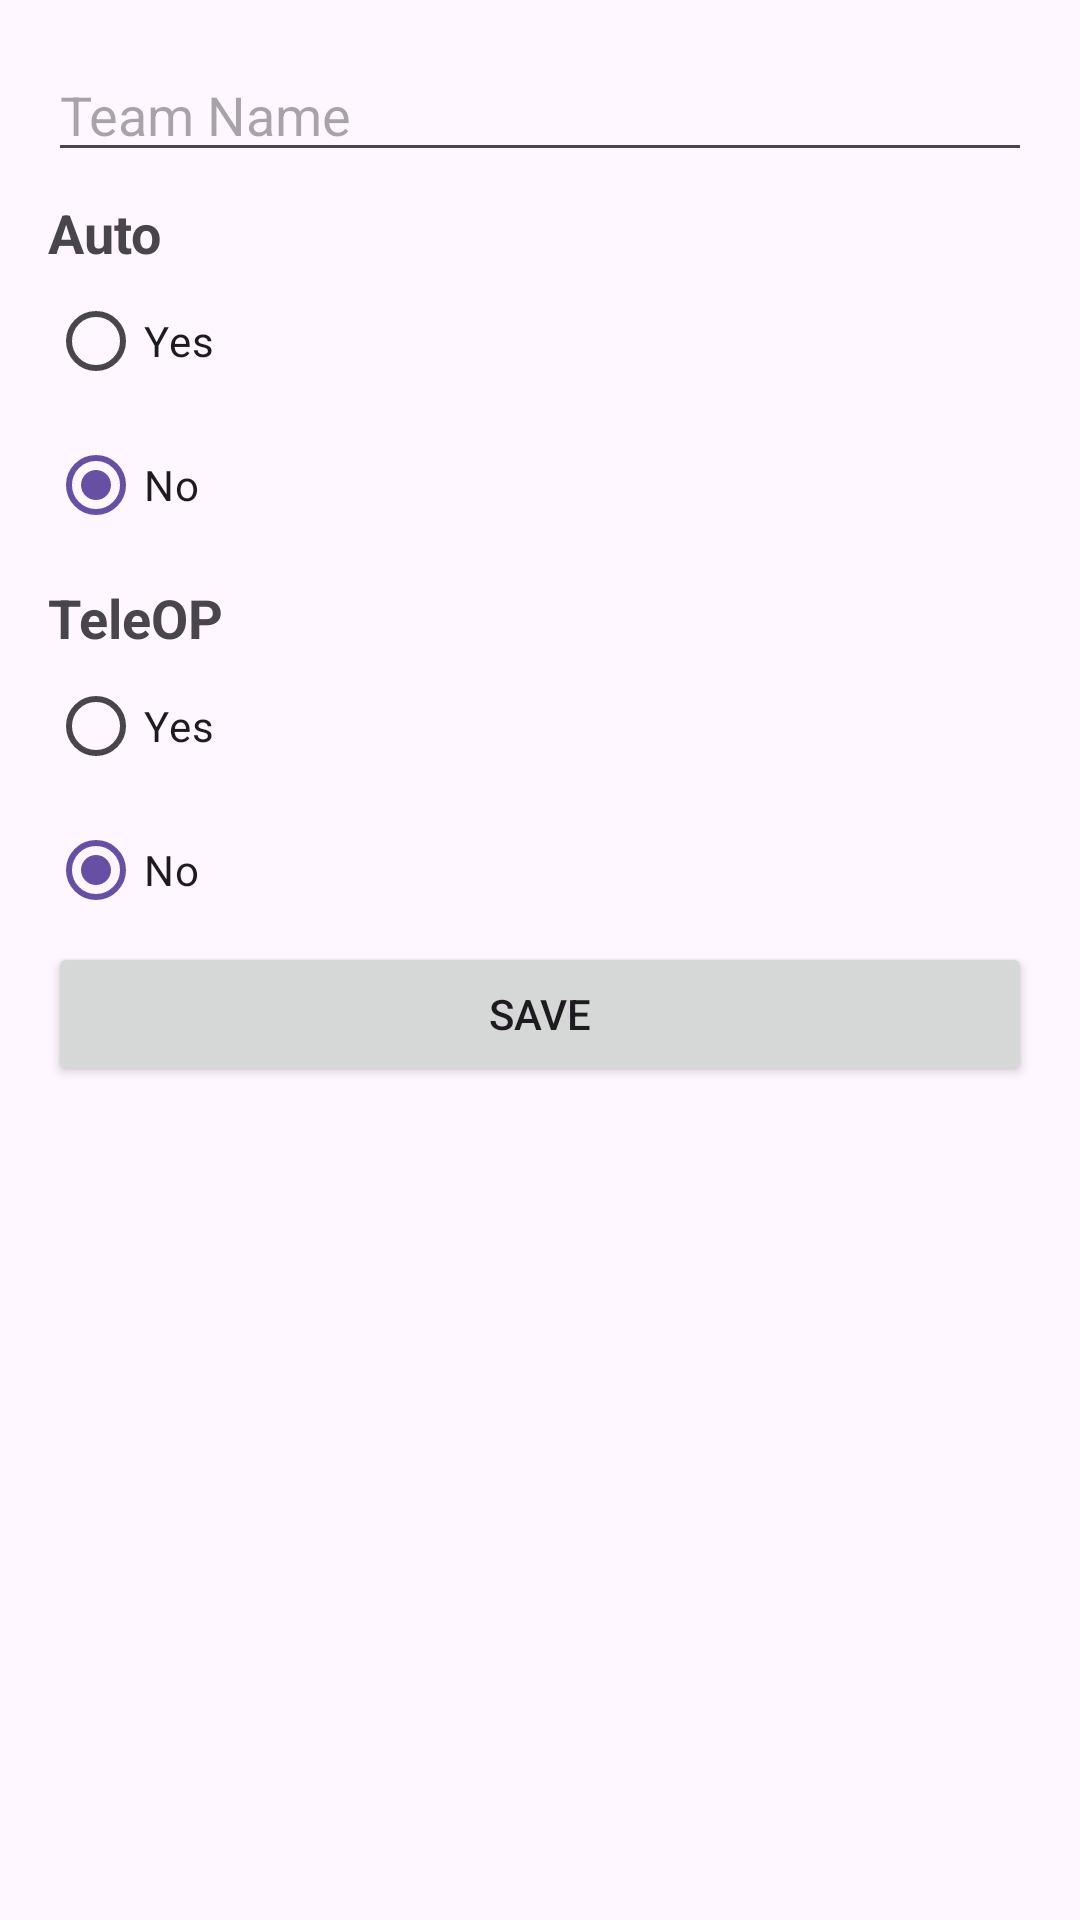

Write the Android layout XML for this screen, with the resource values it uses.
<!-- AndroidManifest.xml: application theme Theme.FTCScouting -->
<!-- res/layout/activity_main.xml -->
<LinearLayout
    xmlns:android="http://schemas.android.com/apk/res/android"
    android:layout_width="match_parent"
    android:layout_height="match_parent"
    android:orientation="vertical"
    android:padding="16dp">

    <EditText
        android:id="@+id/teamNameInput"
        android:layout_width="match_parent"
        android:layout_height="wrap_content"
        android:hint="Team Name"/>

    
    <TextView
        android:layout_width="match_parent"
        android:layout_height="wrap_content"
        android:text="Auto"
        android:textSize="18sp"
        android:textStyle="bold"
        android:paddingTop="8dp"/>

    <RadioGroup
        android:id="@+id/autoRadioGroup"
        android:layout_width="match_parent"
        android:layout_height="wrap_content">

        <RadioButton
            android:id="@+id/autoYes"
            android:layout_width="wrap_content"
            android:layout_height="wrap_content"
            android:text="Yes"/>

        <RadioButton
            android:id="@+id/autoNo"
            android:layout_width="wrap_content"
            android:layout_height="wrap_content"
            android:text="No"
            android:checked="true"/> 
    </RadioGroup>

    <EditText
        android:id="@+id/autoSpecimensInput"
        android:layout_width="match_parent"
        android:layout_height="wrap_content"
        android:hint="Number of Specimens"
        android:inputType="number"
        android:visibility="gone"/>

    <EditText
        android:id="@+id/autoSamplesInput"
        android:layout_width="match_parent"
        android:layout_height="wrap_content"
        android:hint="Number of Samples"
        android:inputType="number"
        android:visibility="gone"/>

    
    <TextView
        android:layout_width="match_parent"
        android:layout_height="wrap_content"
        android:text="TeleOP"
        android:textSize="18sp"
        android:textStyle="bold"
        android:paddingTop="8dp"/>

    <RadioGroup
        android:id="@+id/teleOpRadioGroup"
        android:layout_width="match_parent"
        android:layout_height="wrap_content">

        <RadioButton
            android:id="@+id/teleOpYes"
            android:layout_width="wrap_content"
            android:layout_height="wrap_content"
            android:text="Yes"/>

        <RadioButton
            android:id="@+id/teleOpNo"
            android:layout_width="wrap_content"
            android:layout_height="wrap_content"
            android:text="No"
            android:checked="true"/> 
    </RadioGroup>

    <EditText
        android:id="@+id/teleOpSpecimensInput"
        android:layout_width="match_parent"
        android:layout_height="wrap_content"
        android:hint="Number of Specimens"
        android:inputType="number"
        android:visibility="gone"/>

    <EditText
        android:id="@+id/teleOpSamplesInput"
        android:layout_width="match_parent"
        android:layout_height="wrap_content"
        android:hint="Number of Samples"
        android:inputType="number"
        android:visibility="gone"/>

    <Button
        android:id="@+id/saveButton"
        android:layout_width="match_parent"
        android:layout_height="wrap_content"
        android:text="Save"/>

    <androidx.recyclerview.widget.RecyclerView
        android:id="@+id/teamRecyclerView"
        android:layout_width="match_parent"
        android:layout_height="wrap_content"
        android:padding="8dp"/>
</LinearLayout>
<!-- resources referenced by this layout -->
<resources>
  <style name="Theme.FTCScouting" parent="Base.Theme.FTCScouting" />
  <style name="Base.Theme.FTCScouting" parent="Theme.Material3.DayNight.NoActionBar">
          
          
      </style>
</resources>
